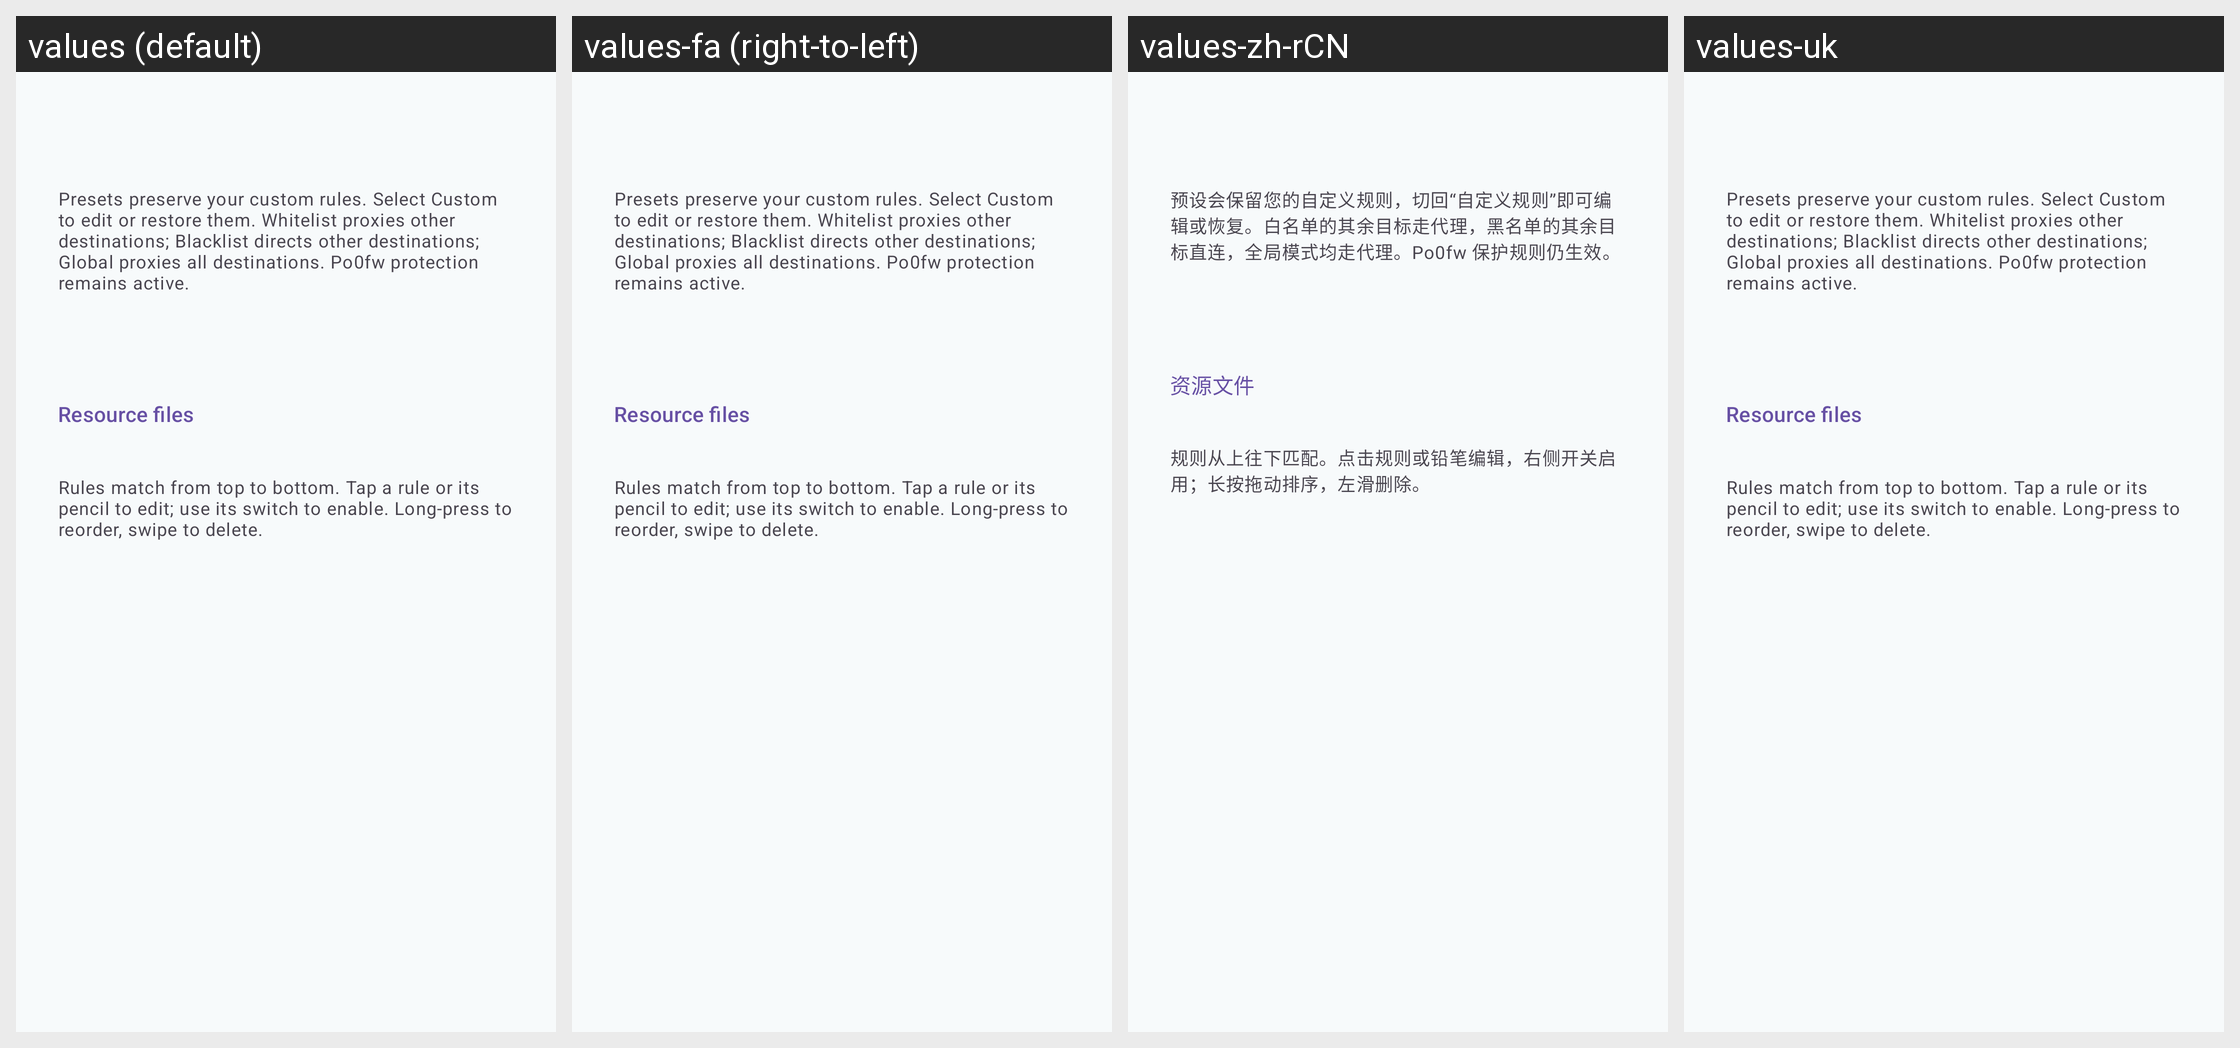

Strings drawn on this Android screen and how each of the app's shown locales translates them:
Android screen res/layout/layout_empty_route.xml rendered under 4 locales, left to right: values (default), values-fa (right-to-left), values-zh-rCN, values-uk. Device: Nexus 5 (rendered at 1080×1920; each locale shown at half size, 540×960, under a caption strip naming it); theme Theme.Start.
Other locales in the repository, not shown: values-ar, values-es, values-fr, values-nb-rNO, values-ru, values-tr, values-zh-rHK, values-zh-rTW.
Strings drawn on this screen, with the default value and each locale's value (text and hints the layout hard-codes, and strings that could not be matched under every locale, appear in the picture but are not listed):

preset_help
  values: Presets preserve your custom rules. Select Custom to edit or restore them. Whitelist proxies other destinations; Blacklist directs other destinations; Global proxies all destinations. Po0fw protection remains active.
  values-fa: Presets preserve your custom rules. Select Custom to edit or restore them. Whitelist proxies other destinations; Blacklist directs other destinations; Global proxies all destinations. Po0fw protection remains active.  [not translated; the default value is used]
  values-zh-rCN: 预设会保留您的自定义规则，切回“自定义规则”即可编辑或恢复。白名单的其余目标走代理，黑名单的其余目标直连，全局模式均走代理。Po0fw 保护规则仍生效。
  values-uk: Presets preserve your custom rules. Select Custom to edit or restore them. Whitelist proxies other destinations; Blacklist directs other destinations; Global proxies all destinations. Po0fw protection remains active.  [not translated; the default value is used]

route_resources_button
  values: Resource files
  values-fa: Resource files  [not translated; the default value is used]
  values-zh-rCN: 资源文件
  values-uk: Resource files  [not translated; the default value is used]

route_instructions
  values: Rules match from top to bottom. Tap a rule or its pencil to edit; use its switch to enable. Long-press to reorder, swipe to delete.
  values-fa: Rules match from top to bottom. Tap a rule or its pencil to edit; use its switch to enable. Long-press to reorder, swipe to delete.  [not translated; the default value is used]
  values-zh-rCN: 规则从上往下匹配。点击规则或铅笔编辑，右侧开关启用；长按拖动排序，左滑删除。
  values-uk: Rules match from top to bottom. Tap a rule or its pencil to edit; use its switch to enable. Long-press to reorder, swipe to delete.  [not translated; the default value is used]
